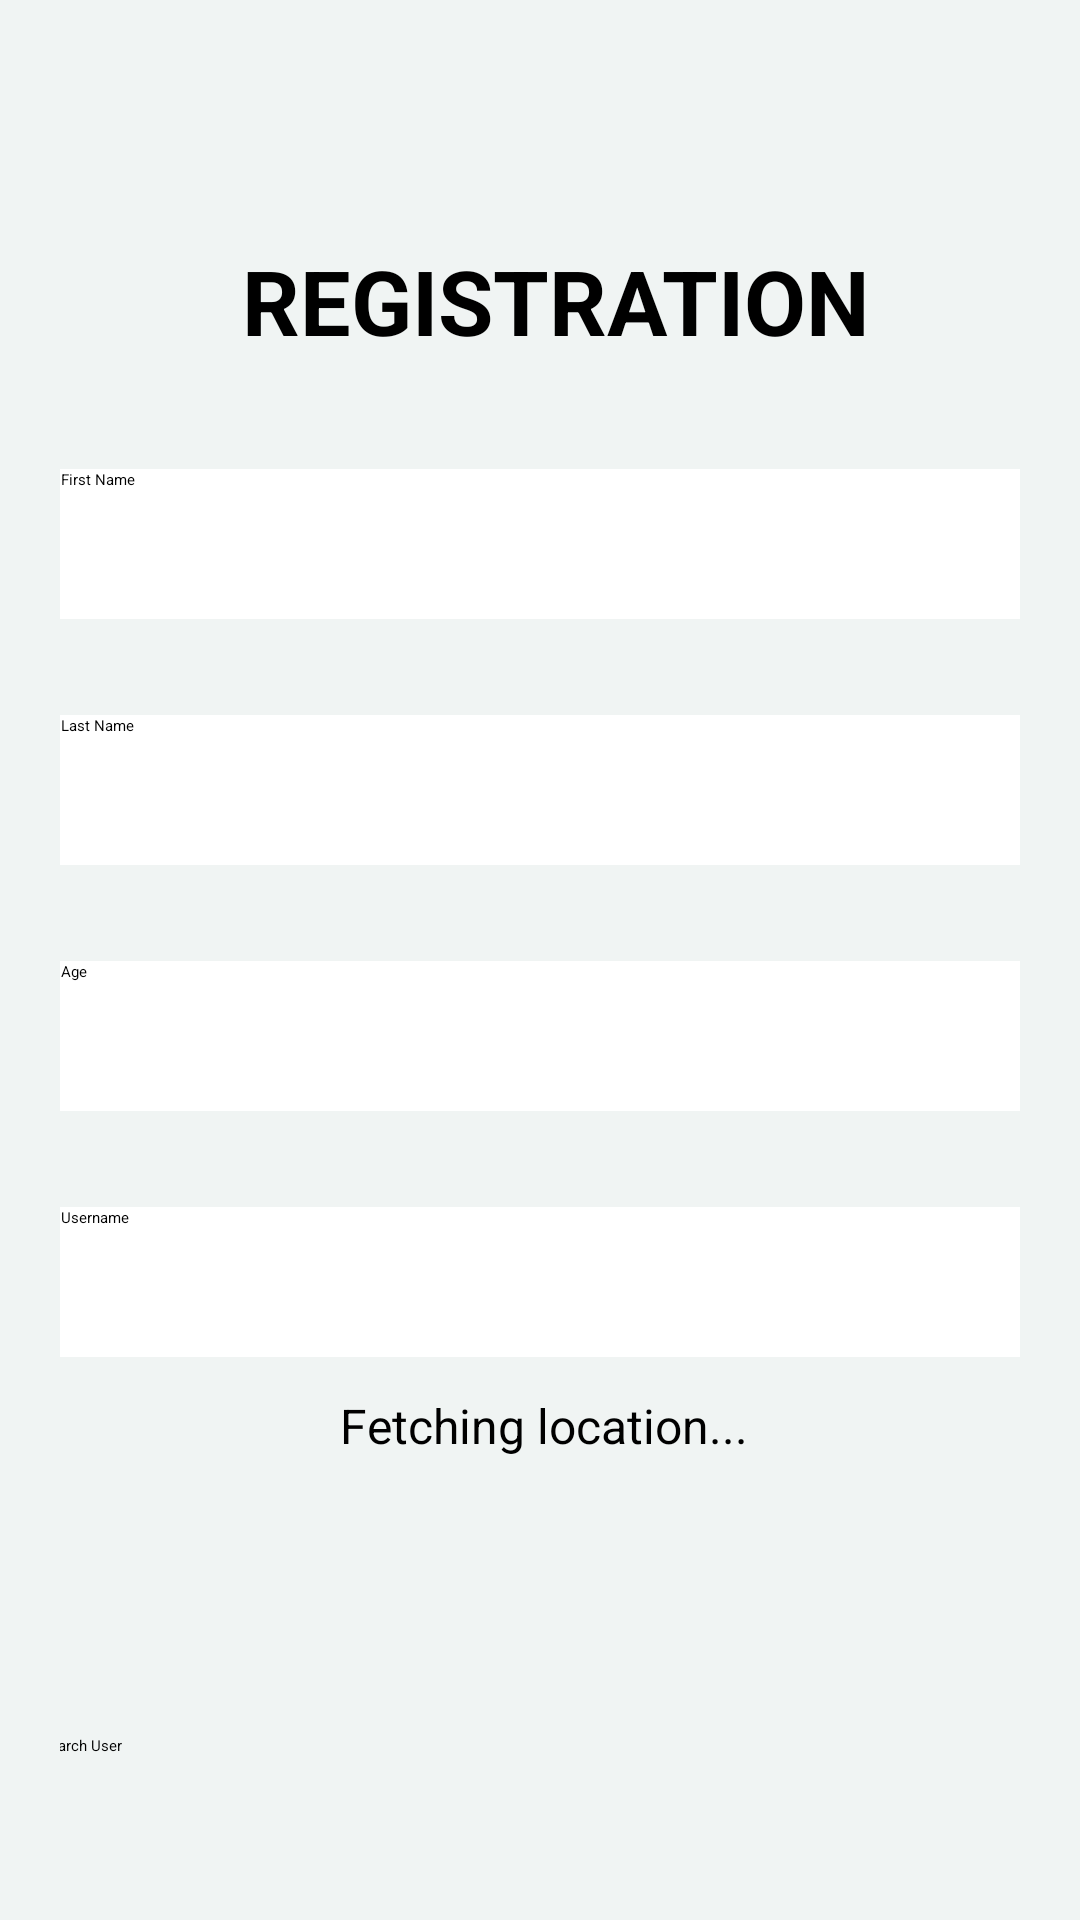

Layout XML and referenced resources for this Android screen:
<!-- AndroidManifest.xml: application theme Theme.RealtimedatabaseKotlin -->
<!-- res/layout/activity_main.xml -->
<RelativeLayout xmlns:android="http://schemas.android.com/apk/res/android"
    xmlns:app="http://schemas.android.com/apk/res-auto"
    xmlns:tools="http://schemas.android.com/tools"
    android:layout_width="match_parent"
    android:layout_height="match_parent"
    android:background="@color/background"
    android:padding="20dp"
    tools:context=".MainActivity">

    <androidx.constraintlayout.widget.ConstraintLayout
        android:layout_width="match_parent"
        android:layout_height="match_parent">

        <ImageView
            android:id="@+id/imageView"
            android:layout_width="wrap_content"
            android:layout_height="wrap_content"
            android:src="@drawable/shape"
            app:layout_constraintStart_toStartOf="parent"
            app:layout_constraintTop_toTopOf="parent" />

        <TextView
            android:id="@+id/textView2"
            android:layout_width="wrap_content"
            android:layout_height="wrap_content"
            android:layout_marginTop="60dp"
            android:text="REGISTRATION"
            android:textColor="@color/black"
            android:textSize="30sp"
            android:textStyle="bold"
            app:layout_constraintEnd_toEndOf="parent"
            app:layout_constraintHorizontal_bias="0.547"
            app:layout_constraintStart_toStartOf="parent"
            app:layout_constraintTop_toTopOf="parent" />

        <EditText
            android:id="@+id/firstName"
            android:layout_width="360dp"
            android:layout_height="50dp"
            android:layout_marginTop="36dp"
            android:background="@drawable/input"
            android:hint="First Name"
            android:paddingStart="20dp"
            app:layout_constraintEnd_toEndOf="parent"
            app:layout_constraintStart_toStartOf="parent"
            app:layout_constraintTop_toBottomOf="@+id/textView2" />

        <EditText
            android:id="@+id/lastName"
            android:layout_width="360dp"
            android:layout_height="50dp"
            android:layout_marginTop="32dp"
            android:background="@drawable/input"
            android:hint="Last Name"
            android:paddingStart="20dp"
            app:layout_constraintEnd_toEndOf="parent"
            app:layout_constraintStart_toStartOf="parent"
            app:layout_constraintTop_toBottomOf="@+id/firstName" />

        <EditText
            android:id="@+id/age"
            android:layout_width="360dp"
            android:layout_height="50dp"
            android:layout_marginTop="32dp"
            android:background="@drawable/input"
            android:hint="Age"
            android:paddingStart="20dp"
            app:layout_constraintEnd_toEndOf="parent"
            app:layout_constraintStart_toStartOf="parent"
            app:layout_constraintTop_toBottomOf="@+id/lastName" />

        <EditText
            android:id="@+id/userName"
            android:layout_width="360dp"
            android:layout_height="50dp"
            android:layout_marginTop="32dp"
            android:background="@drawable/input"
            android:hint="Username"
            android:paddingStart="20dp"
            app:layout_constraintEnd_toEndOf="parent"
            app:layout_constraintStart_toStartOf="parent"
            app:layout_constraintTop_toBottomOf="@+id/age" />

        <TextView
            android:id="@+id/locationTextView"
            android:layout_width="360dp"
            android:layout_height="wrap_content"
            android:layout_marginTop="4dp"
            android:gravity="center"
            android:padding="8dp"
            android:text="Fetching location..."
            android:textColor="@color/black"
            android:textSize="16sp"
            app:layout_constraintEnd_toEndOf="parent"
            app:layout_constraintHorizontal_bias="0.49"
            app:layout_constraintStart_toStartOf="parent"
            app:layout_constraintTop_toBottomOf="@+id/userName" />



        <Button
            android:id="@+id/registerBtn"
            android:layout_width="360dp"
            android:layout_height="60dp"
            android:layout_marginTop="50dp"
            android:backgroundTint="@color/teal_200"
            android:text="Register"
            app:layout_constraintEnd_toEndOf="parent"
            app:layout_constraintHorizontal_bias="0.509"
            app:layout_constraintStart_toStartOf="parent"
            app:layout_constraintTop_toBottomOf="@+id/userName" />

        <Button
            android:id="@+id/gotoLoginBtn"
            android:layout_width="360dp"
            android:layout_height="60dp"
            android:layout_marginTop="16dp"
            android:backgroundTint="@color/purple_200"
            android:text="Go to Search User"
            app:layout_constraintEnd_toEndOf="parent"
            app:layout_constraintHorizontal_bias="0.509"
            app:layout_constraintStart_toStartOf="parent"
            app:layout_constraintTop_toBottomOf="@+id/registerBtn" />

    </androidx.constraintlayout.widget.ConstraintLayout>
</RelativeLayout>
<!-- resources referenced by this layout -->
<resources>
  <color name="background">#F0F4F3</color>
      //onboarding colors
  <color name="black">#FF000000</color>
  <color name="purple_200">#FFBB86FC</color>
  <color name="teal_200">#FF03DAC5</color>
  <!-- drawable input (drawable) -->
  <vector
      xmlns:android="http://schemas.android.com/apk/res/android"
      xmlns:aapt="http://schemas.android.com/aapt"
      android:width="360dp"
      android:height="50dp"
      android:viewportWidth="360"
      android:viewportHeight="50"
      >
  
      <group>
  
          <clip-path
              android:pathData="M0 0H360V50H0Z"
              />
  
          <path
              android:pathData="M0 0V50H360V0"
              android:fillColor="#FFFFFF"
              />
  
      </group>
  
  </vector>
  <style name="Theme.RealtimedatabaseKotlin" parent="Theme.AppCompat.NoActionBar">
          
          <item name="colorPrimary">@color/purple_200</item>
          <item name="colorPrimaryVariant">@color/purple_700</item>
          <item name="colorOnPrimary">@color/black</item>
          
          <item name="colorSecondary">@color/teal_200</item>
          <item name="colorSecondaryVariant">@color/teal_200</item>
          <item name="colorOnSecondary">@color/black</item>
          
          <item name="android:statusBarColor" tools:targetApi="l">?attr/colorPrimaryVariant</item>
          
      </style>
  <color name="purple_700">#FF3700B3</color>
</resources>
